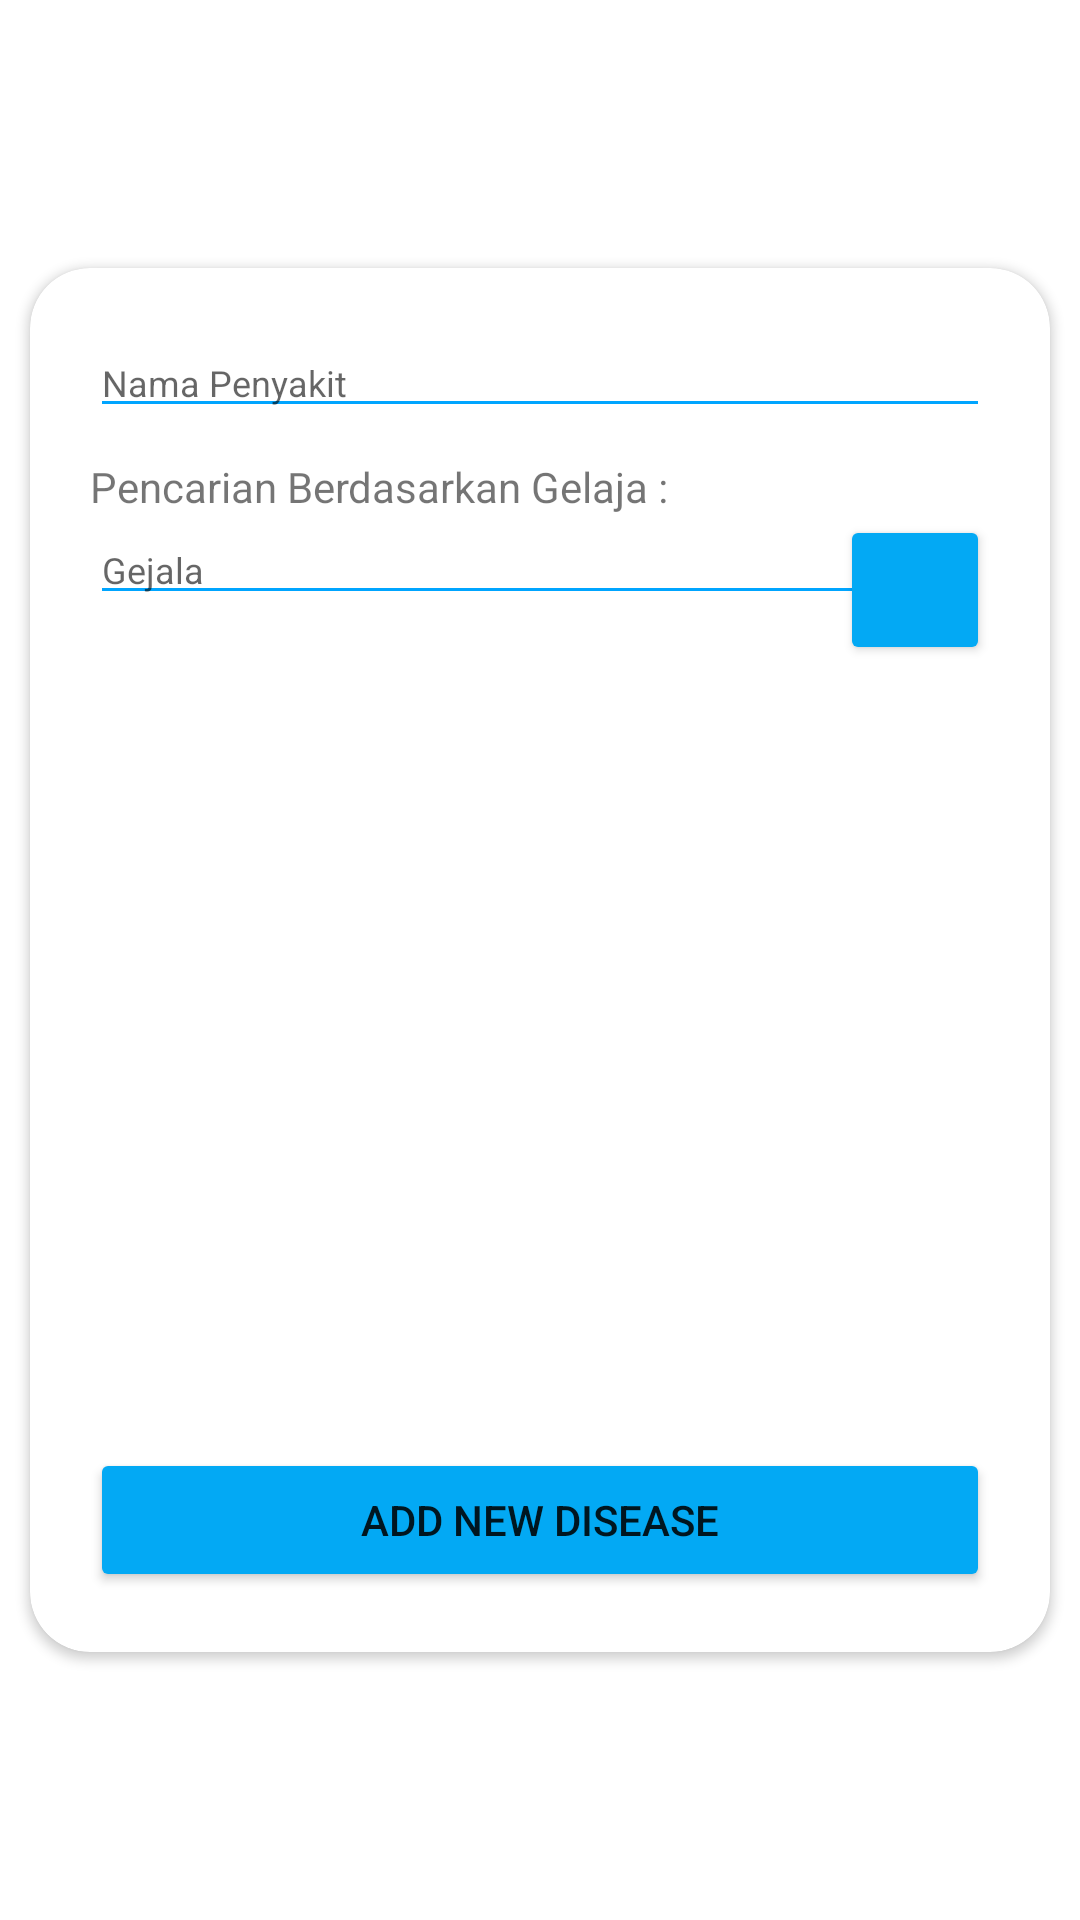

Layout XML and referenced resources for this Android screen:
<!-- AndroidManifest.xml: application theme Theme.SickApp -->
<!-- res/layout/activity_add_disease.xml -->
<?xml version="1.0" encoding="utf-8"?>
<FrameLayout xmlns:android="http://schemas.android.com/apk/res/android"
    xmlns:app="http://schemas.android.com/apk/res-auto"
    xmlns:tools="http://schemas.android.com/tools"
    android:layout_width="match_parent"
    android:layout_height="wrap_content"
    tools:context=".Add_Disease">

    <LinearLayout
        android:layout_width="match_parent"
        android:layout_height="match_parent"
        android:layout_alignParentTop="true"
        android:weightSum="12">

        <LinearLayout
            style="@style/parent"
            android:layout_weight="3"
            android:background="@drawable/login_shape_bk"
            android:orientation="vertical">

            <ImageView
                style="@style/parent"
                android:background="@drawable/ic_login_bk"
                android:contentDescription="login background" />

        </LinearLayout>
    </LinearLayout>

    <androidx.cardview.widget.CardView
        style="@style/loginCard"
        android:layout_width="match_parent"
        android:layout_height="wrap_content"
        android:layout_gravity="center"
        android:layout_marginLeft="10dp"
        android:layout_marginTop="@dimen/loginViewsMargin"
        android:layout_marginRight="10dp"
        android:layout_marginBottom="@dimen/loginViewsMargin"
        android:background="@color/whiteCardColor"
        android:elevation="10dp"
        app:cardCornerRadius="@dimen/loginCardRadius">

        <LinearLayout
            style="@style/linearParent"
            android:layout_gravity="center"
            android:padding="@dimen/loginViewsMargin">

            <EditText
                android:id="@+id/innamapenyakit"
                style="@style/modifiedEditText"
                android:layout_width="match_parent"
                android:layout_height="wrap_content"
                android:ems="10"
                android:hint="Nama Penyakit"
                android:inputType="textPersonName"
                app:layout_constraintEnd_toEndOf="parent"
                app:layout_constraintStart_toStartOf="parent"
                app:layout_constraintTop_toTopOf="parent" />

            <TextView
                android:id="@+id/tvgejalapenyakit"
                android:layout_width="match_parent"
                android:layout_height="wrap_content"
                android:layout_marginTop="10dp"
                android:text="Pencarian Berdasarkan Gelaja :"
                app:layout_constraintEnd_toEndOf="@+id/innamapenyakit"
                app:layout_constraintStart_toStartOf="@+id/innamapenyakit"
                app:layout_constraintTop_toBottomOf="@+id/innamapenyakit" />

            <RelativeLayout
                style="@style/loginCard"
                android:layout_width="match_parent"
                android:layout_height="wrap_content"
                android:background="@color/whiteCardColor"
                app:cardCornerRadius="16dp">

                <EditText
                    android:id="@+id/ingejalapenyakit"
                    style="@style/modifiedEditText"
                    android:layout_width="270dp"
                    android:layout_height="wrap_content"
                    android:ems="10"
                    android:hint="Gejala"
                    android:inputType="textMultiLine"
                    app:layout_constraintEnd_toStartOf="@+id/btnsearch" />

                <Button
                    android:id="@+id/btnsearch"
                    android:layout_width="50dp"
                    android:layout_height="50dp"
                    android:layout_alignParentRight="true"
                    android:layout_centerInParent="true"
                    android:backgroundTint="#03A9F4"
                    app:icon="@drawable/baseline_search_24" />
            </RelativeLayout>


            <androidx.recyclerview.widget.RecyclerView
                android:id="@+id/rvgejala"
                android:layout_width="match_parent"
                android:layout_height="241dp"
                android:layout_marginTop="10dp"
                android:overScrollMode="always"
                app:layout_constraintBottom_toTopOf="@+id/btnnewdisease"
                app:layout_constraintEnd_toEndOf="@+id/innamapenyakit"
                app:layout_constraintStart_toStartOf="@+id/innamapenyakit"
                app:layout_constraintTop_toBottomOf="@+id/ingejalapenyakit"
                tools:listitem="@layout/item_gejala" />

            <Button
                android:id="@+id/btnnewdisease"
                android:layout_width="match_parent"
                android:layout_height="wrap_content"
                android:layout_marginTop="10dp"
                android:backgroundTint="#03A9F4"
                app:cornerRadius="20dp"
                android:text="add new Disease"
                app:layout_constraintBottom_toBottomOf="parent"
                app:layout_constraintEnd_toEndOf="@+id/rvgejala"
                app:layout_constraintStart_toStartOf="@+id/rvgejala" />
        </LinearLayout>
    </androidx.cardview.widget.CardView>


</FrameLayout>
<!-- res/layout/item_gejala.xml (included above) -->
<?xml version="1.0" encoding="utf-8"?>
<androidx.constraintlayout.widget.ConstraintLayout xmlns:android="http://schemas.android.com/apk/res/android"
    xmlns:app="http://schemas.android.com/apk/res-auto"
    xmlns:tools="http://schemas.android.com/tools"
    android:layout_width="match_parent"
    android:layout_height="wrap_content">

    <CheckBox
        android:id="@+id/cbgejala"
        android:layout_width="0dp"
        android:layout_height="wrap_content"
        android:text="CheckBox"
        app:layout_constraintEnd_toEndOf="parent"
        app:layout_constraintStart_toStartOf="parent"
        app:layout_constraintTop_toTopOf="parent" />
</androidx.constraintlayout.widget.ConstraintLayout>
<!-- resources referenced by this layout -->
<resources>
  <color name="whiteCardColor">#fff</color>
  <dimen name="loginCardRadius">20dp</dimen>
  <dimen name="loginViewsMargin">20dp</dimen>
  <style name="linearParent" parent="parent">
          <item name="android:orientation">vertical</item>
      </style>
  <style name="loginCard" parent="parent" />
  <style name="modifiedEditText" parent="parent">
          <item name="android:textSize">@dimen/newsMoreTextSize</item>
          <item name="android:backgroundTint">@color/primaryTextColor</item>
      </style>
  <style name="parent">
          <item name="android:layout_width">match_parent</item>
          <item name="android:layout_height">wrap_content</item>
      </style>
  <style name="Theme.SickApp" parent="Theme.MaterialComponents.DayNight.DarkActionBar">
          
          <item name="colorPrimary">@color/purple_500</item>
          <item name="colorPrimaryVariant">@color/purple_700</item>
          <item name="colorOnPrimary">@color/white</item>
          
          <item name="colorSecondary">@color/teal_200</item>
          <item name="colorSecondaryVariant">@color/teal_700</item>
          <item name="colorOnSecondary">@color/black</item>
          
          <item name="android:statusBarColor" tools:targetApi="l">?attr/colorPrimaryVariant</item>
          
      </style>
  <dimen name="newsMoreTextSize">12sp</dimen>
  <color name="primaryTextColor">#00a5ff</color>
  <color name="purple_500">#FF6200EE</color>
  <color name="purple_700">#FF3700B3</color>
  <color name="white">#FFFFFFFF</color>
  <color name="teal_200">#FF03DAC5</color>
  <color name="teal_700">#FF018786</color>
  <color name="black">#FF000000</color>
</resources>
